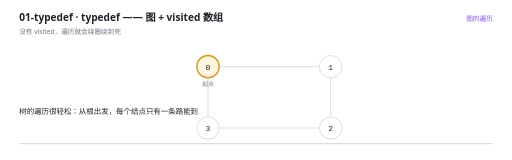
t = 0.00 s
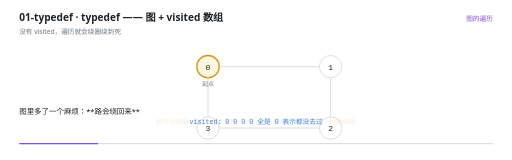
t = 1.50 s
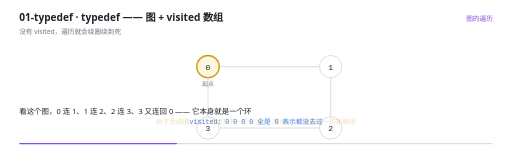
t = 3.00 s
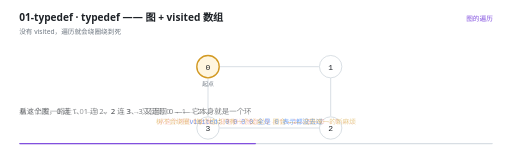
t = 4.50 s
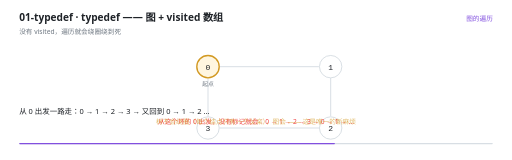
t = 6.00 s
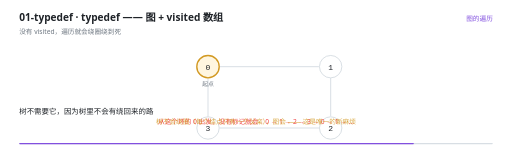
t = 7.50 s

The animated SVG that drew these frames (rendered in a browser with its animation timeline set to each time). Animation: 19 SMIL elements (animate=19); one cycle of 9.00 s, repeats indefinitely.

<svg xmlns="http://www.w3.org/2000/svg" viewBox="0 0 960 300" width="960" height="300" role="img" aria-label="typedef —— 图 + visited 数组"><rect width="960" height="300" fill="#FFFFFF"/><g>
    <rect x="36" y="268" width="888" height="2.5" rx="1.25" fill="#D8DEE4"/>
    <rect x="36" y="268" width="0" height="2.5" rx="1.25" fill="#8250DF">
      <animate attributeName="width" values="0;888" dur="9s" repeatCount="indefinite" calcMode="linear"/>
    </rect>
  </g><text x="36" y="40" font-family="'Segoe UI','Microsoft YaHei UI','PingFang SC',system-ui,sans-serif" font-size="19" font-weight="600" fill="#1F2328">01-typedef · typedef —— 图 + visited 数组</text><text x="36" y="63" font-family="'Segoe UI','Microsoft YaHei UI','PingFang SC',system-ui,sans-serif" font-size="12.5" fill="#6E7781">没有 visited，遍历就会绕圈绕到死</text><text x="924" y="40" text-anchor="end" font-family="'Segoe UI','Microsoft YaHei UI','PingFang SC',system-ui,sans-serif" font-size="12.5" fill="#8250DF">图的遍历</text><g opacity="0"><animate attributeName="opacity" values="1;1;0" keyTimes="0.0000;0.9844;1.0000" dur="9s" repeatCount="indefinite" calcMode="linear"/><line x1="411" y1="125" x2="598" y2="125" stroke="#D8DEE4" stroke-width="1.8"/></g><g opacity="0"><animate attributeName="opacity" values="1;1;0" keyTimes="0.0000;0.9844;1.0000" dur="9s" repeatCount="indefinite" calcMode="linear"/><line x1="620" y1="146" x2="620" y2="218" stroke="#D8DEE4" stroke-width="1.8"/></g><g opacity="0"><animate attributeName="opacity" values="1;1;0" keyTimes="0.0000;0.9844;1.0000" dur="9s" repeatCount="indefinite" calcMode="linear"/><line x1="599" y1="240" x2="412" y2="240" stroke="#D8DEE4" stroke-width="1.8"/></g><g opacity="0"><animate attributeName="opacity" values="1;1;0" keyTimes="0.0000;0.9844;1.0000" dur="9s" repeatCount="indefinite" calcMode="linear"/><line x1="390" y1="219" x2="390" y2="147" stroke="#D8DEE4" stroke-width="1.8"/></g><g opacity="0"><animate attributeName="opacity" values="1;1;0" keyTimes="0.0000;0.9844;1.0000" dur="9s" repeatCount="indefinite" calcMode="linear"/><circle cx="390" cy="125" r="21" fill="#FFF6E0" stroke="#D29922" stroke-width="2.6"/><text x="390" y="130.5" text-anchor="middle" font-family="ui-monospace,'Cascadia Code','JetBrains Mono',Consolas,monospace" font-size="15" fill="#1F2328">0</text><text x="390" y="161" text-anchor="middle" font-family="ui-monospace,'Cascadia Code','JetBrains Mono',Consolas,monospace" font-size="11" fill="#6E7781">起点</text></g><g opacity="0"><animate attributeName="opacity" values="1;1;0" keyTimes="0.0000;0.9844;1.0000" dur="9s" repeatCount="indefinite" calcMode="linear"/><circle cx="620" cy="125" r="21" fill="#FFFFFF" stroke="#D0D7DE" stroke-width="1.5"/><text x="620" y="130.5" text-anchor="middle" font-family="ui-monospace,'Cascadia Code','JetBrains Mono',Consolas,monospace" font-size="15" fill="#1F2328">1</text></g><g opacity="0"><animate attributeName="opacity" values="1;1;0" keyTimes="0.0000;0.9844;1.0000" dur="9s" repeatCount="indefinite" calcMode="linear"/><circle cx="620" cy="240" r="21" fill="#FFFFFF" stroke="#D0D7DE" stroke-width="1.5"/><text x="620" y="245.5" text-anchor="middle" font-family="ui-monospace,'Cascadia Code','JetBrains Mono',Consolas,monospace" font-size="15" fill="#1F2328">2</text></g><g opacity="0"><animate attributeName="opacity" values="1;1;0" keyTimes="0.0000;0.9844;1.0000" dur="9s" repeatCount="indefinite" calcMode="linear"/><circle cx="390" cy="240" r="21" fill="#FFFFFF" stroke="#D0D7DE" stroke-width="1.5"/><text x="390" y="245.5" text-anchor="middle" font-family="ui-monospace,'Cascadia Code','JetBrains Mono',Consolas,monospace" font-size="15" fill="#1F2328">3</text></g><g opacity="0"><animate attributeName="opacity" values="0;0;1;1;0;0" keyTimes="0.0000;0.1400;0.1556;0.4956;0.5111;1.0000" dur="9s" repeatCount="indefinite" calcMode="linear"/><text x="480" y="232" text-anchor="middle" font-family="ui-monospace,'Cascadia Code','JetBrains Mono',Consolas,monospace" font-size="12.5" font-weight="400" fill="#3B82F6">visited: 0 0 0 0    全是 0 表示都没去过</text></g><g opacity="0"><animate attributeName="opacity" values="0;0;1;1;0" keyTimes="0.0000;0.4956;0.5111;0.9844;1.0000" dur="9s" repeatCount="indefinite" calcMode="linear"/><text x="480" y="232" text-anchor="middle" font-family="'Segoe UI','Microsoft YaHei UI','PingFang SC',system-ui,sans-serif" font-size="12.5" font-weight="400" fill="#EF4444">从这个环的 0 出发，没有标记就会：0 → 1 → 2 → 3 → 0 → 1 → …</text></g><g opacity="0"><animate attributeName="opacity" values="0;1;1" keyTimes="0.0000;0.9844;1.0000" dur="9s" repeatCount="indefinite" calcMode="linear"/><text x="480" y="232" text-anchor="middle" font-family="'Segoe UI','Microsoft YaHei UI','PingFang SC',system-ui,sans-serif" font-size="12.5" font-weight="400" fill="#D29922">树不会绕圈（每个结点只有一个父亲），图会 —— 这是唯一的新麻烦</text></g><g opacity="0"><animate attributeName="opacity" values="1;1;0;0" keyTimes="0.0000;0.1356;0.1556;1.0000" dur="9s" repeatCount="indefinite" calcMode="linear"/><text x="36" y="214" font-family="'Segoe UI','Microsoft YaHei UI','PingFang SC',system-ui,sans-serif" font-size="14" fill="#1F2328">树的遍历很轻松：从根出发，每个结点只有一条路能到</text></g><g opacity="0"><animate attributeName="opacity" values="0;0;1;1;0;0" keyTimes="0.0000;0.1356;0.1556;0.2689;0.2889;1.0000" dur="9s" repeatCount="indefinite" calcMode="linear"/><text x="36" y="214" font-family="'Segoe UI','Microsoft YaHei UI','PingFang SC',system-ui,sans-serif" font-size="14" fill="#1F2328">图里多了一个麻烦：**路会绕回来**</text></g><g opacity="0"><animate attributeName="opacity" values="0;0;1;1;0;0" keyTimes="0.0000;0.2689;0.2889;0.4911;0.5111;1.0000" dur="9s" repeatCount="indefinite" calcMode="linear"/><text x="36" y="214" font-family="'Segoe UI','Microsoft YaHei UI','PingFang SC',system-ui,sans-serif" font-size="14" fill="#1F2328">看这个图，0 连 1、1 连 2、2 连 3、3 又连回 0 —— 它本身就是一个环</text></g><g opacity="0"><animate attributeName="opacity" values="0;0;1;1;0;0" keyTimes="0.0000;0.4911;0.5111;0.6911;0.7111;1.0000" dur="9s" repeatCount="indefinite" calcMode="linear"/><text x="36" y="214" font-family="'Segoe UI','Microsoft YaHei UI','PingFang SC',system-ui,sans-serif" font-size="14" fill="#1F2328">从 0 出发一路走：0 → 1 → 2 → 3 → 又回到 0 → 1 → 2 …</text></g><g opacity="0"><animate attributeName="opacity" values="0;0;1;1;0;0" keyTimes="0.0000;0.6911;0.7111;0.8022;0.8222;1.0000" dur="9s" repeatCount="indefinite" calcMode="linear"/><text x="36" y="214" font-family="'Segoe UI','Microsoft YaHei UI','PingFang SC',system-ui,sans-serif" font-size="14" fill="#1F2328">所以图的遍历**必须**配一个 visited 数组，记录&quot;去过没有&quot;</text></g><g opacity="0"><animate attributeName="opacity" values="0;0;1;1;0;0" keyTimes="0.0000;0.8022;0.8222;0.8911;0.9111;1.0000" dur="9s" repeatCount="indefinite" calcMode="linear"/><text x="36" y="214" font-family="'Segoe UI','Microsoft YaHei UI','PingFang SC',system-ui,sans-serif" font-size="14" fill="#1F2328">树不需要它，因为树里不会有绕回来的路</text></g><g opacity="0"><animate attributeName="opacity" values="0;0;1;1;0" keyTimes="0.0000;0.8911;0.9111;0.9800;1.0000" dur="9s" repeatCount="indefinite" calcMode="linear"/><text x="36" y="214" font-family="'Segoe UI','Microsoft YaHei UI','PingFang SC',system-ui,sans-serif" font-size="14" fill="#1F2328">这就是图和树在遍历上唯一的本质区别</text></g></svg>
